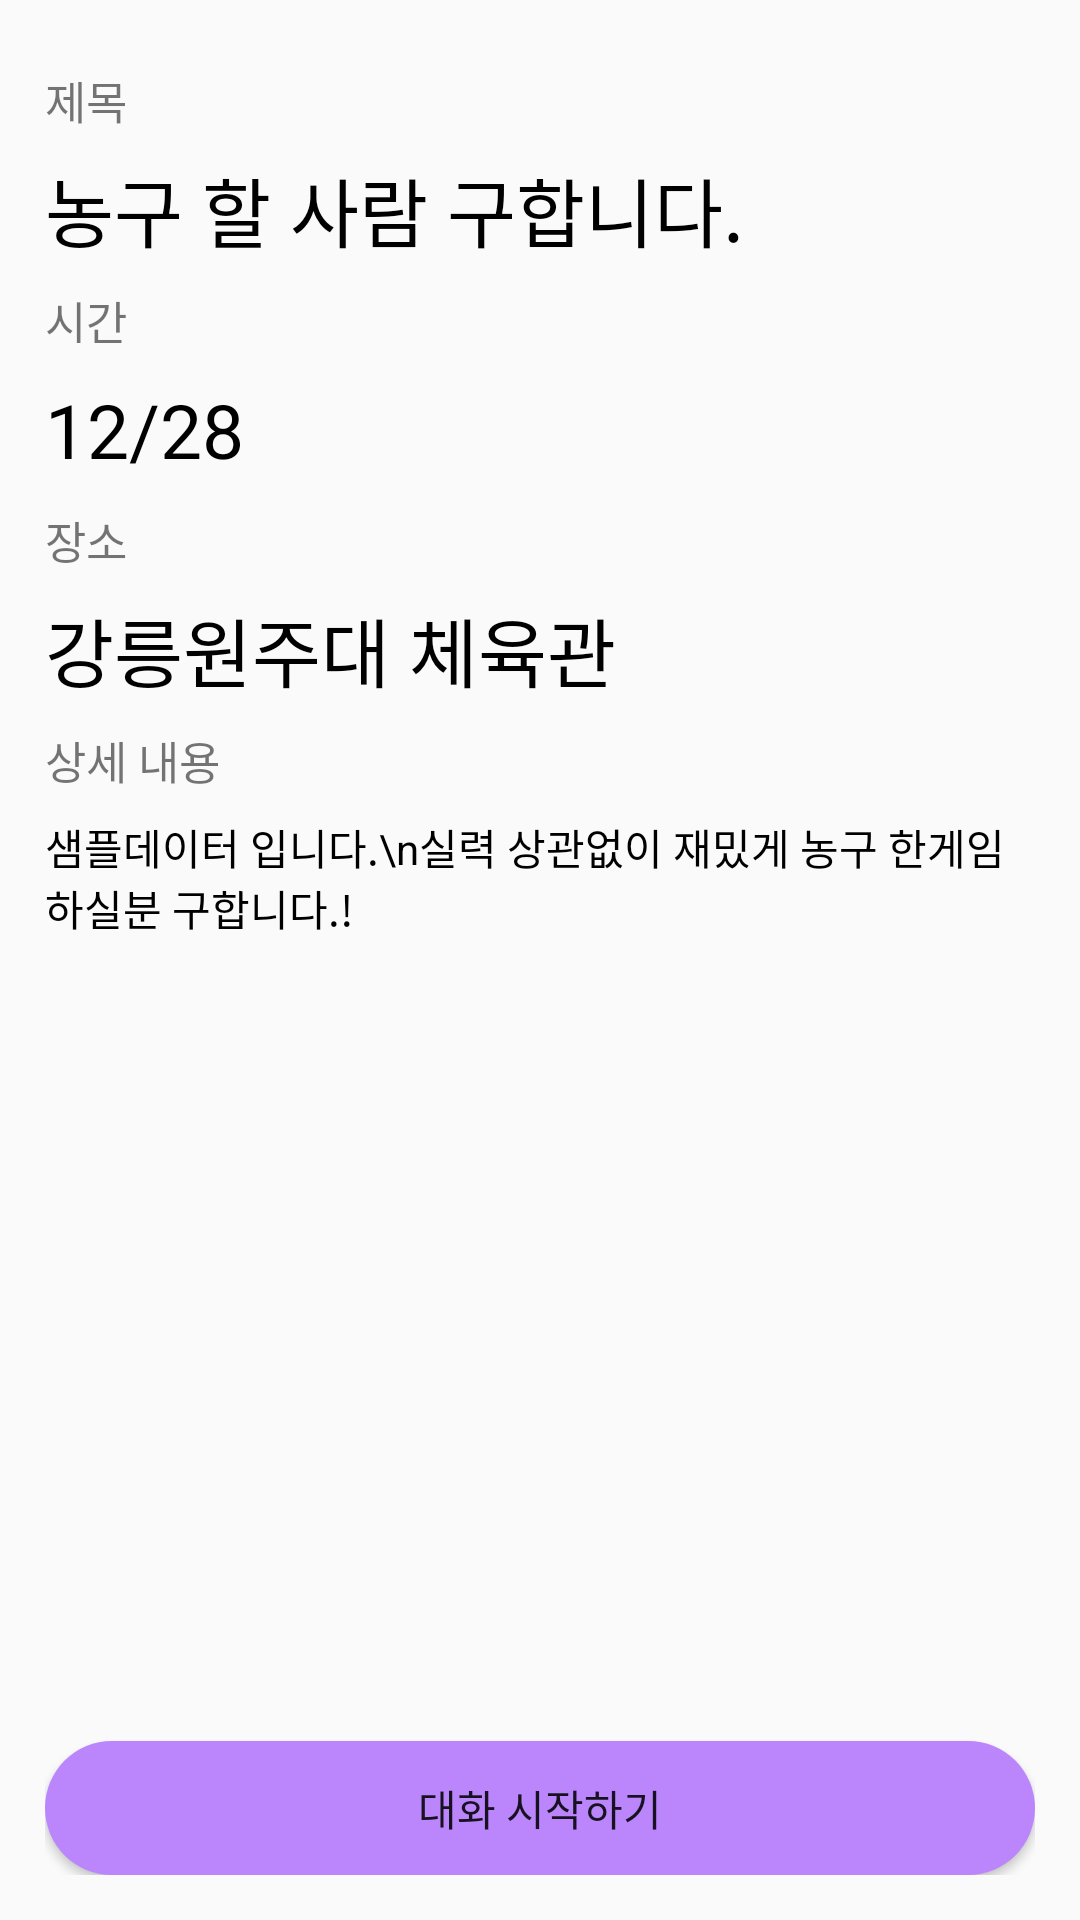

Reconstruct the res/layout file that produces this screen, plus the resources it refers to.
<!-- AndroidManifest.xml: application theme Theme.FinalProject2 -->
<!-- res/layout/activity_post_detail.xml -->
<?xml version="1.0" encoding="utf-8"?>
<LinearLayout xmlns:android="http://schemas.android.com/apk/res/android"
    xmlns:app="http://schemas.android.com/apk/res-auto"
    xmlns:tools="http://schemas.android.com/tools"
    android:layout_width="match_parent"
    android:layout_height="match_parent"
    android:orientation="vertical"
    android:padding="15sp"
    android:weightSum="4"
    tools:context=".Activity.PostDetail">

    <TextView
        android:layout_width="match_parent"
        android:layout_height="0dp"
        android:layout_weight="0.25"
        android:gravity="center|start"
        android:text="제목"
        android:textSize="15sp" />

    <TextView
        android:id="@+id/title"
        android:layout_width="match_parent"
        android:layout_height="0dp"
        android:layout_weight="0.25"
        android:gravity="center|start"
        android:text="농구 할 사람 구합니다."
        android:textColor="@color/black"
        android:textSize="25sp" />

    <TextView
        android:layout_width="match_parent"
        android:layout_height="0dp"
        android:layout_weight="0.25"
        android:gravity="center|start"
        android:text="시간"
        android:textSize="15sp" />

    <TextView
        android:id="@+id/time"
        android:layout_width="match_parent"
        android:layout_height="0dp"
        android:layout_weight="0.25"
        android:gravity="center|start"
        android:text="12/28"
        android:textColor="@color/black"
        android:textSize="25sp" />

    <TextView
        android:layout_width="match_parent"
        android:layout_height="0dp"
        android:layout_weight="0.25"
        android:gravity="center|start"
        android:text="장소"
        android:textSize="15sp" />

    <TextView
        android:id="@+id/where"
        android:layout_width="match_parent"
        android:layout_height="0dp"
        android:layout_weight="0.25"
        android:gravity="center|start"
        android:text="강릉원주대 체육관"
        android:textColor="@color/black"
        android:textSize="25sp" />

    <TextView
        android:layout_width="match_parent"
        android:layout_height="0dp"
        android:layout_weight="0.25"
        android:gravity="center|start"
        android:text="상세 내용"
        android:textSize="15sp" />

    <TextView
        android:id="@+id/content"
        android:layout_width="match_parent"
        android:layout_height="0dp"
        android:textColor="@color/black"
        android:text="샘플데이터 입니다.\n실력 상관없이 재밌게 농구 한게임 하실분 구합니다.!"
        android:layout_marginBottom="20dp"
        android:layout_weight="1.95" />

    <Button
        android:id="@+id/chatStart"
        android:layout_width="match_parent"
        android:layout_height="0dp"
        android:layout_weight="0.3"
        android:background="@drawable/round"
        android:backgroundTint="@color/purple_200"
        android:text="대화 시작하기" />

</LinearLayout>
<!-- resources referenced by this layout -->
<resources>
  <!-- drawable round (drawable) -->
  <?xml version="1.0" encoding="utf-8"?>
  <shape xmlns:android="http://schemas.android.com/apk/res/android"
      android:padding="10dp"
      android:shape="rectangle" >
      <solid android:color="#FFEB3B" />
      <corners
          android:bottomLeftRadius="30dp"
          android:bottomRightRadius="30dp"
          android:topLeftRadius="30dp"
          android:topRightRadius="30dp" />
  </shape>
  <style name="Theme.FinalProject2" parent="Theme.AppCompat.DayNight.NoActionBar">
          
          <item name="colorPrimary">@color/purple_500</item>
          <item name="colorPrimaryVariant">@color/purple_700</item>
          <item name="colorOnPrimary">@color/white</item>
          
          <item name="colorSecondary">@color/teal_200</item>
          <item name="colorSecondaryVariant">@color/teal_700</item>
          <item name="colorOnSecondary">@color/black</item>
          
          <item name="android:statusBarColor" tools:targetApi="l">@color/black</item>
          
      </style>
  <!-- not gathered from this repository: default colours our renderer supplied (Android Studio template values) -->
  <color name="purple_200">#FFBB86FC</color>
  <color name="purple_500">#FF6200EE</color>
  <color name="purple_700">#FF3700B3</color>
  <color name="teal_200">#FF03DAC5</color>
  <color name="teal_700">#FF018786</color>
  <color name="black">#FF000000</color>
  <color name="white">#FFFFFFFF</color>
</resources>
